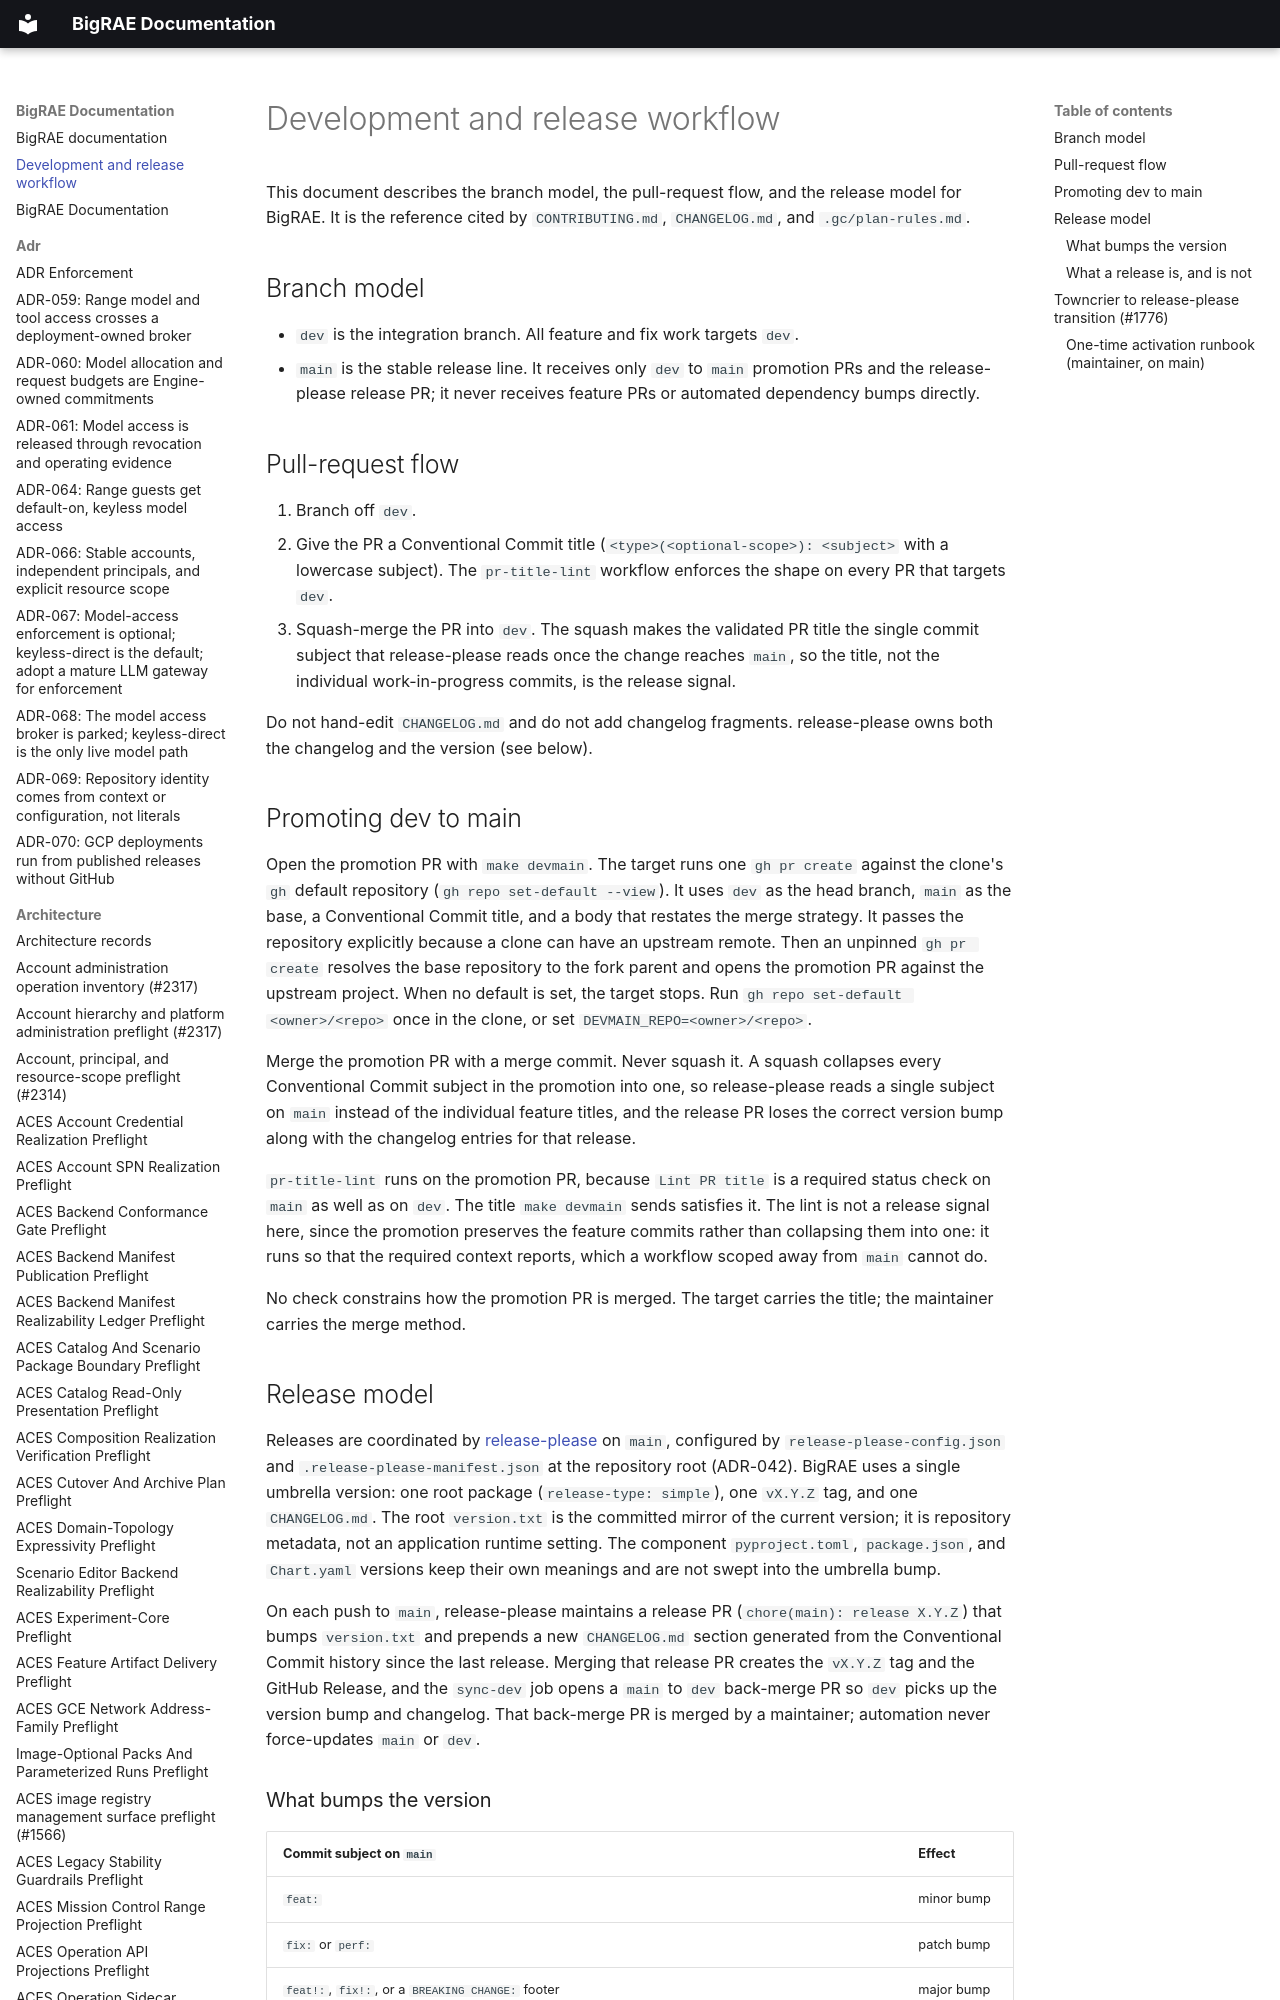

repository: Brad-Edwards/bigrae · page: DEVELOPMENT_WORKFLOW/index.html · generator: mkdocs

# Development and release workflow

This document describes the branch model, the pull-request flow, and the
release model for BigRAE. It is the reference cited by `CONTRIBUTING.md`,
`CHANGELOG.md`, and `.gc/plan-rules.md`.

## Branch model

- `dev` is the integration branch. All feature and fix work targets `dev`.
- `main` is the stable release line. It receives only `dev` to `main` promotion
  PRs and the release-please release PR; it never receives feature PRs or
  automated dependency bumps directly.
